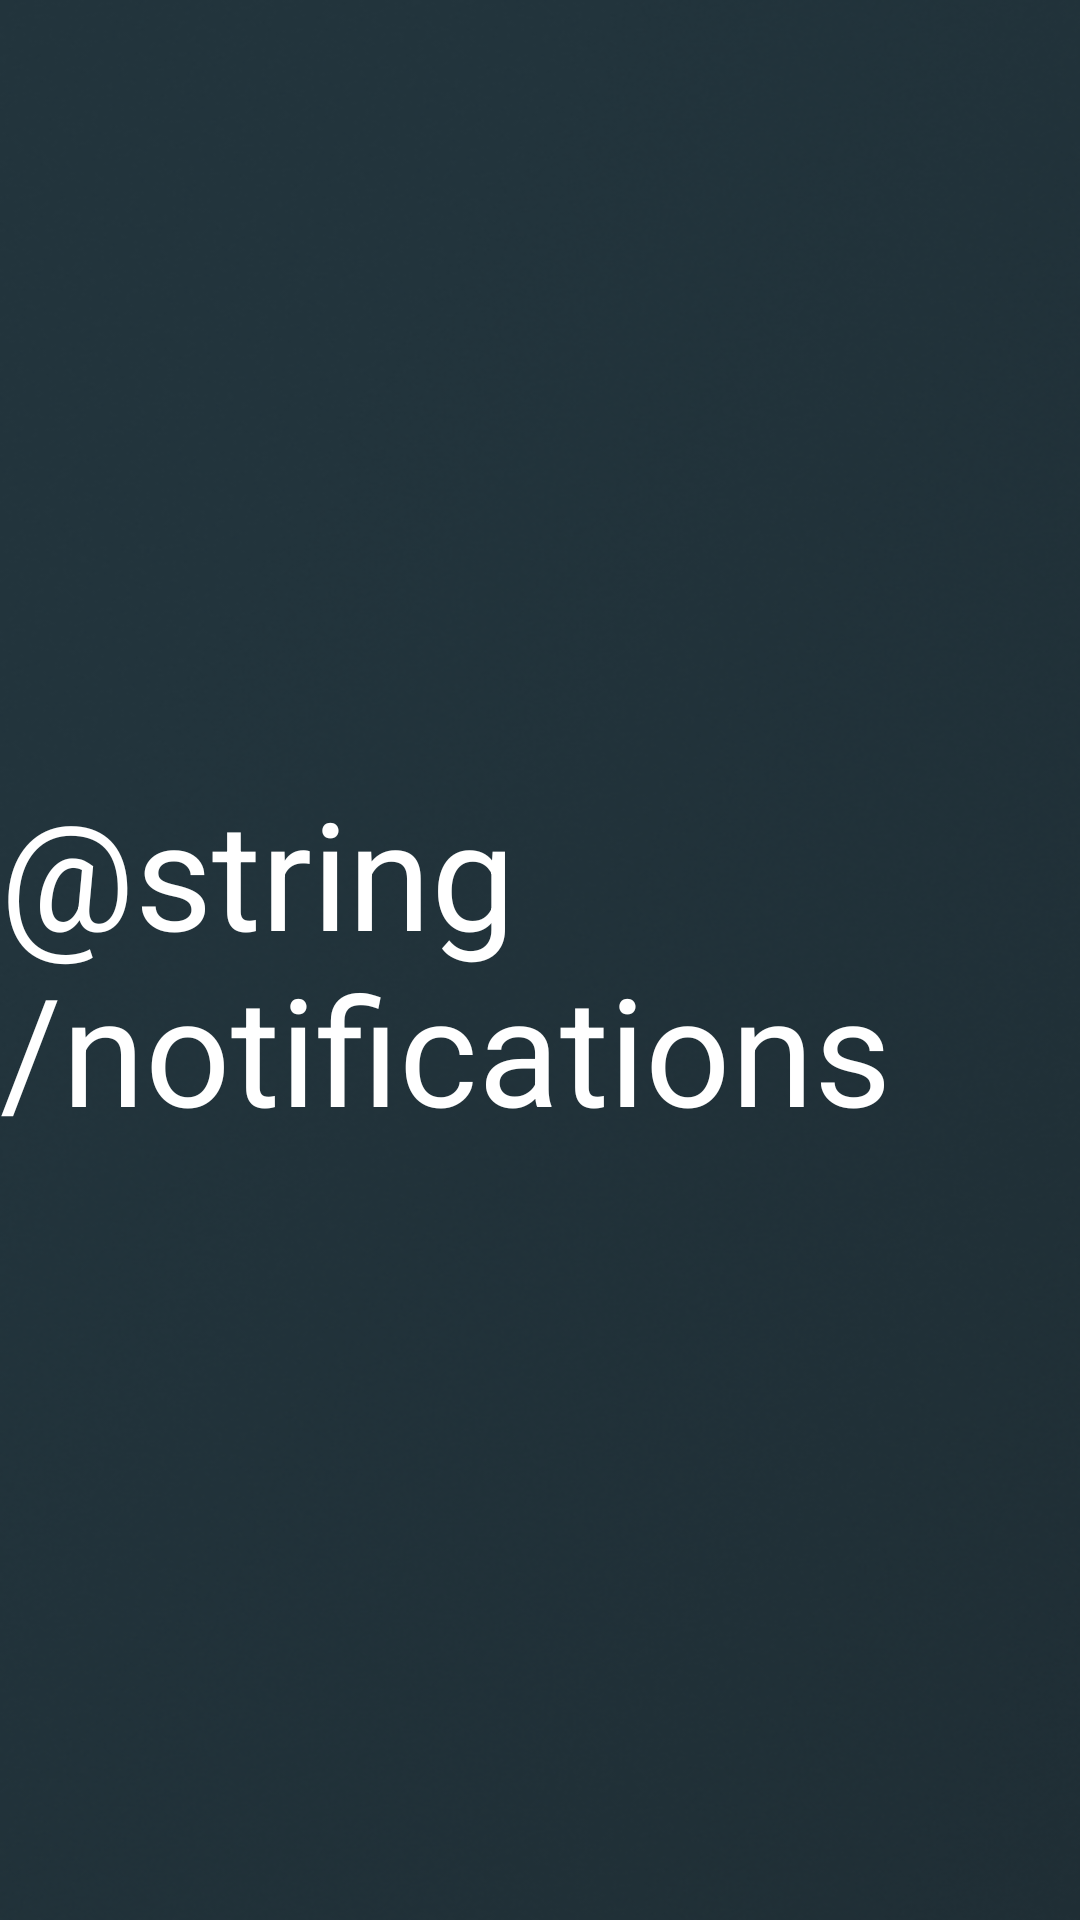

This screen was rendered from an Android layout file. Write that file and the resources it references.
<!-- AndroidManifest.xml: application theme Theme.Homework_22 -->
<!-- res/layout/fragment_notifications.xml -->
<?xml version="1.0" encoding="utf-8"?>
<androidx.appcompat.widget.LinearLayoutCompat xmlns:android="http://schemas.android.com/apk/res/android"
    xmlns:tools="http://schemas.android.com/tools"
    android:layout_width="match_parent"
    android:layout_height="match_parent"
    android:background="@drawable/background"
    tools:context=".presentation.screen.notification.NotificationsFragment">

    <androidx.appcompat.widget.AppCompatTextView
        android:layout_width="wrap_content"
        android:layout_height="wrap_content"
        android:text="@string/notifications"
        android:textSize="50sp"
        android:layout_gravity="center"
        android:textColor="@color/white" />

</androidx.appcompat.widget.LinearLayoutCompat>
<!-- resources referenced by this layout -->
<resources>
  <color name="white">#FFFFFFFF</color>
  <!-- drawable background: png bitmap (drawable, 243286 bytes) -->
  <style name="Theme.Homework_22" parent="Base.Theme.Homework_22" />
  <style name="Base.Theme.Homework_22" parent="Theme.Material3.DayNight.NoActionBar">
          
          
      </style>
</resources>
